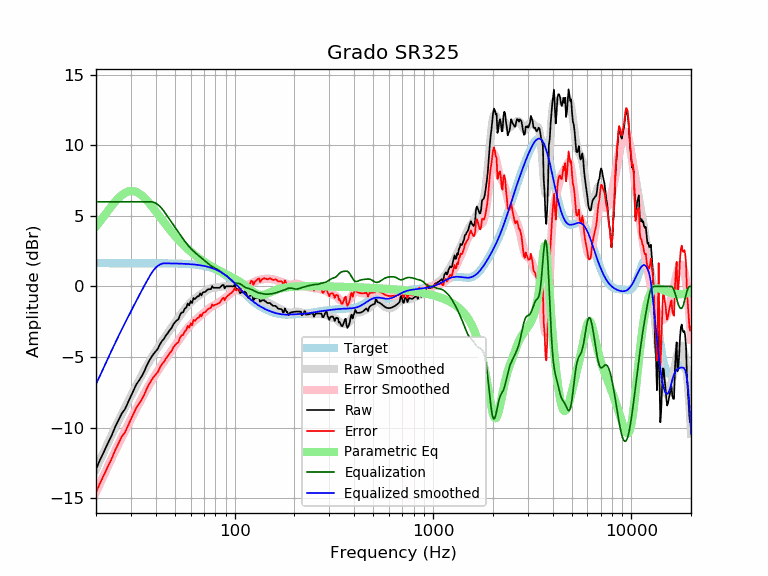

The file beside this chart, header and first rows:
frequency, raw, error, smoothed, error_smoothed, equalization, parametric_eq, equalized_raw, equalized_smoothed, target
20, -12.95, -14.60, -12.94, -14.59, 6.00, 4.24, -6.95, -6.94, 1.65
21, -12.26, -13.91, -12.29, -13.94, 6.00, 4.63, -6.26, -6.29, 1.65
22, -11.67, -13.32, -11.67, -13.32, 6.00, 5.01, -5.67, -5.67, 1.65
23, -11.09, -12.74, -11.09, -12.73, 6.00, 5.37, -5.09, -5.09, 1.65
24, -10.55, -12.20, -10.53, -12.18, 6.00, 5.71, -4.55, -4.53, 1.65
25, -9.95, -11.60, -10.00, -11.65, 6.00, 6.01, -3.95, -4.00, 1.65
26, -9.46, -11.11, -9.50, -11.15, 6.00, 6.27, -3.46, -3.50, 1.65
27, -8.99, -10.64, -9.04, -10.68, 6.00, 6.47, -2.99, -3.04, 1.65
28, -8.69, -10.34, -8.59, -10.24, 6.00, 6.63, -2.69, -2.59, 1.65
29, -8.22, -9.86, -8.17, -9.81, 6.00, 6.72, -2.22, -2.17, 1.65
30, -7.77, -9.41, -7.76, -9.41, 6.00, 6.76, -1.77, -1.76, 1.65
31, -7.34, -8.98, -7.37, -9.02, 6.00, 6.75, -1.34, -1.37, 1.65
32, -6.93, -8.57, -7.00, -8.64, 6.00, 6.69, -0.93, -1.00, 1.65
33, -6.66, -8.30, -6.64, -8.28, 6.00, 6.59, -0.66, -0.64, 1.65
34, -6.36, -8.01, -6.29, -7.94, 6.00, 6.45, -0.36, -0.29, 1.65
35, -6.03, -7.67, -5.96, -7.61, 6.00, 6.29, -0.03, 0.04, 1.65
36, -5.63, -7.27, -5.65, -7.30, 6.00, 6.11, 0.37, 0.35, 1.65
37, -5.29, -6.93, -5.36, -7.00, 6.00, 5.92, 0.71, 0.64, 1.64
38, -5.02, -6.67, -5.08, -6.72, 6.00, 5.72, 0.98, 0.92, 1.64
39, -4.78, -6.43, -4.82, -6.46, 5.97, 5.52, 1.18, 1.15, 1.64
40, -4.60, -6.25, -4.57, -6.21, 5.90, 5.32, 1.30, 1.33, 1.64
41, -4.42, -6.06, -4.34, -5.98, 5.80, 5.12, 1.38, 1.46, 1.64
42, -4.11, -5.75, -4.11, -5.75, 5.67, 4.92, 1.56, 1.56, 1.64
43, -3.87, -5.51, -3.90, -5.54, 5.51, 4.73, 1.65, 1.61, 1.64
44, -3.71, -5.35, -3.69, -5.33, 5.33, 4.54, 1.62, 1.64, 1.64
45, -3.47, -5.11, -3.49, -5.13, 5.13, 4.37, 1.66, 1.64, 1.64
46, -3.31, -4.95, -3.30, -4.93, 4.93, 4.19, 1.62, 1.64, 1.64
47, -3.10, -4.74, -3.11, -4.74, 4.74, 4.03, 1.64, 1.63, 1.63
48, -2.96, -4.59, -2.93, -4.56, 4.56, 3.87, 1.60, 1.63, 1.63
49, -2.71, -4.33, -2.75, -4.38, 4.38, 3.72, 1.67, 1.63, 1.63
50, -2.54, -4.17, -2.57, -4.20, 4.20, 3.58, 1.66, 1.63, 1.63
51, -2.41, -4.03, -2.40, -4.02, 4.02, 3.44, 1.62, 1.62, 1.62
52, -2.35, -3.97, -2.23, -3.85, 3.85, 3.31, 1.51, 1.62, 1.62
53, -2.03, -3.65, -2.07, -3.68, 3.68, 3.19, 1.65, 1.62, 1.62
54, -1.84, -3.46, -1.91, -3.52, 3.52, 3.07, 1.67, 1.61, 1.61
55, -1.83, -3.44, -1.75, -3.36, 3.36, 2.96, 1.53, 1.61, 1.61
56, -1.57, -3.17, -1.61, -3.21, 3.21, 2.85, 1.64, 1.60, 1.60
57, -1.50, -3.10, -1.47, -3.07, 3.07, 2.75, 1.57, 1.60, 1.60
58, -1.21, -2.80, -1.35, -2.94, 2.94, 2.65, 1.73, 1.59, 1.59
59, -1.34, -2.92, -1.23, -2.81, 2.81, 2.56, 1.47, 1.58, 1.58
60, -1.03, -2.61, -1.13, -2.70, 2.70, 2.47, 1.67, 1.58, 1.58
61, -1.18, -2.75, -1.03, -2.60, 2.60, 2.38, 1.42, 1.57, 1.57
62, -0.82, -2.38, -0.94, -2.50, 2.50, 2.30, 1.68, 1.56, 1.56
63, -0.90, -2.45, -0.86, -2.41, 2.41, 2.22, 1.51, 1.55, 1.55
64, -0.80, -2.34, -0.79, -2.33, 2.33, 2.15, 1.53, 1.54, 1.54
65, -0.70, -2.22, -0.72, -2.25, 2.25, 2.08, 1.55, 1.53, 1.53
66, -0.70, -2.21, -0.65, -2.17, 2.17, 2.01, 1.47, 1.51, 1.51
67, -0.50, -2.00, -0.59, -2.09, 2.09, 1.94, 1.59, 1.50, 1.50
68, -0.63, -2.12, -0.53, -2.02, 2.02, 1.88, 1.38, 1.49, 1.49
69, -0.44, -1.91, -0.47, -1.94, 1.94, 1.82, 1.50, 1.47, 1.47
70, -0.40, -1.85, -0.41, -1.87, 1.87, 1.76, 1.47, 1.45, 1.45
71, -0.40, -1.83, -0.36, -1.79, 1.79, 1.70, 1.40, 1.44, 1.44
72, -0.31, -1.72, -0.30, -1.72, 1.72, 1.65, 1.41, 1.42, 1.42
73, -0.23, -1.62, -0.25, -1.65, 1.65, 1.59, 1.42, 1.40, 1.40
74, -0.19, -1.57, -0.20, -1.58, 1.58, 1.54, 1.38, 1.37, 1.37
75, -0.19, -1.54, -0.17, -1.51, 1.51, 1.49, 1.32, 1.35, 1.35
76, -0.18, -1.51, -0.13, -1.46, 1.46, 1.45, 1.27, 1.32, 1.32
77, 0.03, -1.27, -0.11, -1.41, 1.41, 1.40, 1.44, 1.30, 1.30
78, -0.09, -1.36, -0.10, -1.37, 1.37, 1.35, 1.27, 1.27, 1.27
79, -0.09, -1.33, -0.09, -1.33, 1.33, 1.31, 1.23, 1.24, 1.24
... 553 more rows
